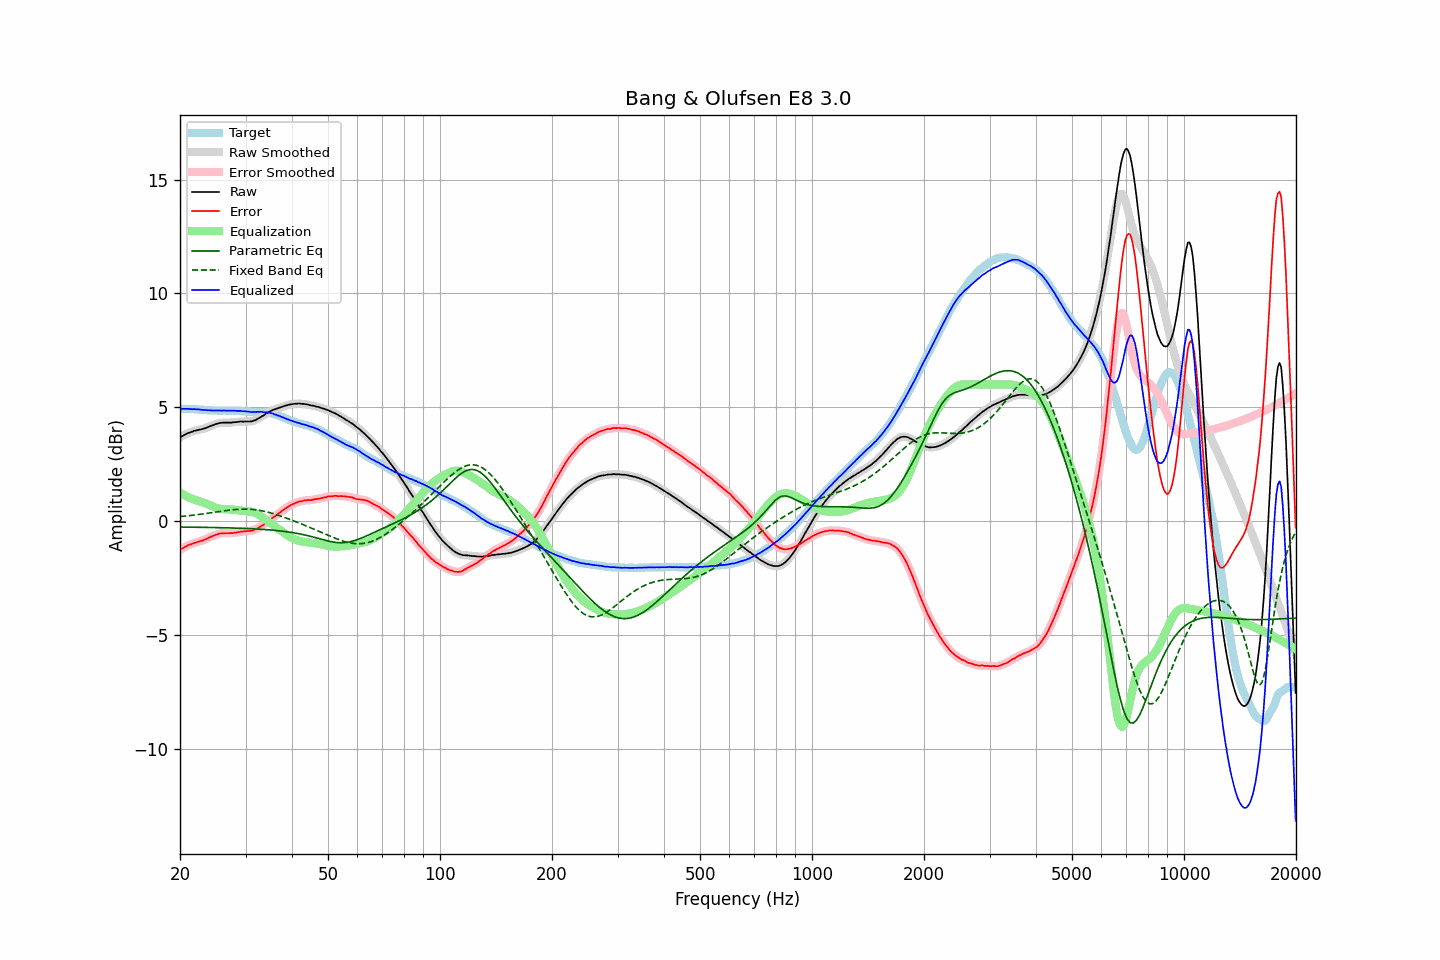

The file beside this chart, header and first rows:
frequency, raw, error, smoothed, error_smoothed, equalization, parametric_eq, fixed_band_eq, equalized_raw, equalized_smoothed, target
20.00, 3.67, -1.26, 3.67, -1.26, 1.26, -0.26, 0.21, 4.93, 4.93, 4.93
20.20, 3.72, -1.21, 3.72, -1.21, 1.21, -0.26, 0.21, 4.93, 4.93, 4.93
20.40, 3.76, -1.17, 3.76, -1.17, 1.17, -0.26, 0.22, 4.93, 4.93, 4.93
20.61, 3.80, -1.13, 3.80, -1.13, 1.13, -0.26, 0.23, 4.93, 4.94, 4.93
20.81, 3.83, -1.09, 3.83, -1.09, 1.10, -0.26, 0.23, 4.93, 4.93, 4.92
21.02, 3.87, -1.05, 3.87, -1.06, 1.06, -0.26, 0.24, 4.94, 4.93, 4.92
21.23, 3.89, -1.03, 3.89, -1.03, 1.03, -0.26, 0.25, 4.92, 4.93, 4.92
21.44, 3.92, -1.01, 3.92, -1.00, 1.00, -0.26, 0.26, 4.92, 4.92, 4.93
21.66, 3.94, -0.98, 3.94, -0.98, 0.98, -0.26, 0.26, 4.92, 4.92, 4.92
21.87, 3.97, -0.95, 3.97, -0.95, 0.95, -0.26, 0.27, 4.92, 4.92, 4.92
22.09, 3.98, -0.93, 3.99, -0.93, 0.93, -0.26, 0.28, 4.91, 4.92, 4.91
22.31, 4.00, -0.91, 4.00, -0.90, 0.91, -0.26, 0.29, 4.91, 4.91, 4.91
22.54, 4.02, -0.88, 4.02, -0.89, 0.89, -0.27, 0.30, 4.91, 4.90, 4.90
22.76, 4.03, -0.87, 4.03, -0.86, 0.86, -0.27, 0.31, 4.89, 4.90, 4.90
22.99, 4.05, -0.85, 4.05, -0.84, 0.84, -0.27, 0.32, 4.89, 4.89, 4.90
23.22, 4.07, -0.82, 4.07, -0.82, 0.81, -0.27, 0.33, 4.88, 4.88, 4.89
23.45, 4.09, -0.80, 4.09, -0.79, 0.78, -0.27, 0.34, 4.88, 4.88, 4.89
23.69, 4.12, -0.76, 4.12, -0.75, 0.75, -0.27, 0.35, 4.88, 4.88, 4.88
23.92, 4.15, -0.71, 4.15, -0.72, 0.72, -0.27, 0.36, 4.87, 4.87, 4.87
24.16, 4.18, -0.68, 4.18, -0.69, 0.69, -0.27, 0.37, 4.87, 4.87, 4.87
24.40, 4.20, -0.66, 4.21, -0.66, 0.66, -0.27, 0.38, 4.86, 4.86, 4.86
24.65, 4.23, -0.63, 4.23, -0.63, 0.63, -0.28, 0.39, 4.86, 4.86, 4.86
24.89, 4.26, -0.60, 4.26, -0.60, 0.60, -0.28, 0.40, 4.86, 4.86, 4.86
25.14, 4.28, -0.58, 4.28, -0.58, 0.58, -0.28, 0.41, 4.86, 4.86, 4.86
25.39, 4.30, -0.55, 4.30, -0.55, 0.56, -0.28, 0.42, 4.86, 4.86, 4.85
25.65, 4.31, -0.54, 4.31, -0.54, 0.55, -0.28, 0.43, 4.86, 4.86, 4.85
25.91, 4.32, -0.53, 4.32, -0.53, 0.54, -0.28, 0.44, 4.86, 4.86, 4.85
26.16, 4.33, -0.53, 4.33, -0.53, 0.53, -0.29, 0.45, 4.86, 4.86, 4.86
26.43, 4.33, -0.53, 4.33, -0.53, 0.53, -0.29, 0.46, 4.86, 4.86, 4.86
26.69, 4.33, -0.53, 4.33, -0.53, 0.52, -0.29, 0.47, 4.86, 4.86, 4.86
26.96, 4.33, -0.52, 4.33, -0.52, 0.52, -0.29, 0.48, 4.85, 4.85, 4.86
27.23, 4.33, -0.52, 4.33, -0.53, 0.52, -0.29, 0.49, 4.85, 4.85, 4.85
27.50, 4.33, -0.52, 4.34, -0.52, 0.52, -0.29, 0.50, 4.85, 4.85, 4.85
27.77, 4.34, -0.52, 4.34, -0.52, 0.51, -0.30, 0.50, 4.85, 4.85, 4.86
28.05, 4.35, -0.50, 4.35, -0.51, 0.50, -0.30, 0.51, 4.85, 4.85, 4.85
28.33, 4.35, -0.50, 4.35, -0.50, 0.49, -0.30, 0.52, 4.85, 4.85, 4.85
28.62, 4.36, -0.48, 4.36, -0.48, 0.48, -0.30, 0.52, 4.84, 4.85, 4.84
28.90, 4.37, -0.48, 4.37, -0.47, 0.47, -0.31, 0.53, 4.84, 4.84, 4.85
29.19, 4.38, -0.45, 4.38, -0.46, 0.46, -0.31, 0.53, 4.84, 4.84, 4.84
29.48, 4.37, -0.45, 4.38, -0.45, 0.46, -0.31, 0.53, 4.83, 4.83, 4.82
29.78, 4.38, -0.44, 4.38, -0.44, 0.45, -0.31, 0.53, 4.83, 4.83, 4.82
30.08, 4.38, -0.44, 4.38, -0.44, 0.44, -0.32, 0.53, 4.82, 4.82, 4.82
30.38, 4.38, -0.43, 4.38, -0.43, 0.44, -0.32, 0.53, 4.82, 4.82, 4.81
30.68, 4.38, -0.43, 4.38, -0.43, 0.43, -0.32, 0.53, 4.81, 4.81, 4.81
30.99, 4.38, -0.42, 4.38, -0.42, 0.42, -0.33, 0.52, 4.80, 4.80, 4.81
31.30, 4.39, -0.41, 4.40, -0.41, 0.40, -0.33, 0.52, 4.79, 4.80, 4.80
31.61, 4.42, -0.38, 4.42, -0.39, 0.38, -0.33, 0.51, 4.80, 4.80, 4.80
31.93, 4.44, -0.36, 4.45, -0.36, 0.35, -0.34, 0.50, 4.80, 4.80, 4.80
32.24, 4.48, -0.33, 4.48, -0.32, 0.32, -0.34, 0.49, 4.80, 4.80, 4.81
32.57, 4.52, -0.28, 4.52, -0.28, 0.28, -0.35, 0.48, 4.80, 4.80, 4.80
32.89, 4.56, -0.24, 4.56, -0.24, 0.24, -0.35, 0.47, 4.80, 4.80, 4.80
33.22, 4.61, -0.19, 4.61, -0.19, 0.19, -0.36, 0.46, 4.80, 4.80, 4.80
33.55, 4.64, -0.16, 4.65, -0.15, 0.14, -0.36, 0.44, 4.78, 4.79, 4.80
33.89, 4.70, -0.09, 4.70, -0.09, 0.09, -0.36, 0.43, 4.79, 4.79, 4.79
34.23, 4.74, -0.03, 4.74, -0.03, 0.04, -0.37, 0.41, 4.78, 4.78, 4.77
34.57, 4.79, 0.02, 4.79, 0.02, -0.01, -0.38, 0.39, 4.78, 4.77, 4.77
34.92, 4.82, 0.07, 4.83, 0.07, -0.07, -0.38, 0.37, 4.75, 4.76, 4.75
35.27, 4.86, 0.12, 4.86, 0.12, -0.12, -0.39, 0.35, 4.74, 4.74, 4.74
35.62, 4.89, 0.18, 4.89, 0.17, -0.17, -0.39, 0.33, 4.72, 4.72, 4.71
35.97, 4.91, 0.21, 4.92, 0.22, -0.22, -0.40, 0.31, 4.69, 4.69, 4.70
... 635 more rows
